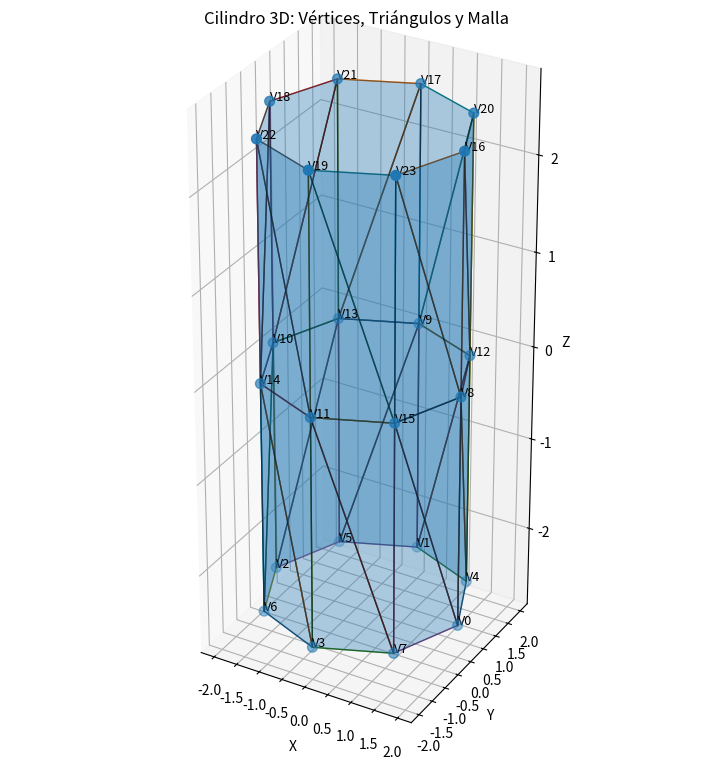

The script that saved this image:
import numpy as np
import matplotlib.pyplot as plt
from mpl_toolkits.mplot3d.art3d import Poly3DCollection


# ============================================================
# 1. CONFIGURACIÓN DEL CILINDRO
# ============================================================

radio = 2.0

altura = 5.0

segmentos = 8

anillos = 2

vertices = []

# Guardaremos también los números de vértice de cada anillo.
#
# Esto nos ayudará posteriormente a saber qué vértices
# pertenecen a cada anillo.
anillos_vertices = []


# Distancia vertical entre cada anillo.

dz = altura / anillos


# Número que tendrá el siguiente vértice.

numero_vertice = 0


for i in range(anillos + 1):

    # Calcular la posición vertical del anillo
    # Si altura = 5 y tenemos 2 divisiones:
    # z = -2.5
    # z = 0
    # z = 2.5

    z = -altura / 2 + i * dz


    # Lista para guardar los vértices de este anillo.

    vertices_anillo = []

    pares = []

    for j in range(0, segmentos, 2):

        # Ángulo alrededor del cilindro.
        #
        # El cilindro completa una vuelta de:
        #
        # 0 -> 2π
        #
        theta = 2 * np.pi * j / segmentos


        # Coordenadas del punto sobre el círculo.

        x = radio * np.cos(theta)

        y = radio * np.sin(theta)


        # Guardamos la posición del vértice.

        vertices.append((x, y, z))


        # Guardamos el número del vértice.

        pares.append(numero_vertice)

        vertices_anillo.append(numero_vertice)

        numero_vertice += 1

    impares = []

    for j in range(1, segmentos, 2):

        # Ángulo correspondiente al vértice.

        theta = 2 * np.pi * j / segmentos


        # Coordenadas del punto.

        x = radio * np.cos(theta)

        y = radio * np.sin(theta)


        # Guardamos el vértice.

        vertices.append((x, y, z))


        # Guardamos su número.

        impares.append(numero_vertice)

        vertices_anillo.append(numero_vertice)

        numero_vertice += 1


    # Guardamos la información del anillo.

    anillos_vertices.append({
        "pares": pares,
        "impares": impares
    })


# Convertimos la lista a NumPy.

vertices = np.array(vertices, dtype=np.float32)


# ============================================================
# 3. MOSTRAR LOS VÉRTICES
# ============================================================

print("=" * 60)
print("VÉRTICES GENERADOS")
print("=" * 60)

for i, vertice in enumerate(vertices):

    x, y, z = vertice

    print(
        f"V{i:02d} = "
        f"({x:7.3f}, {y:7.3f}, {z:7.3f})"
    )


# ============================================================
# 4. MOSTRAR LA ESTRUCTURA DE CADA ANILLO
# ============================================================

print("\n")
print("=" * 60)
print("ESTRUCTURA DE LOS ANILLOS")
print("=" * 60)


for i, anillo in enumerate(anillos_vertices):

    print(f"\nANILLO {i}")

    print("Pares: ", anillo["pares"])

    print("Impares: ", anillo["impares"])


triangulos = []


# Número de vértices que tenemos alrededor del cilindro.

# segmentos = 8
#
# Por lo tanto tenemos 8 posiciones angulares.


for i in range(anillos):

    # Anillo inferior
    anillo_actual = anillos_vertices[i]

    # Anillo superior
    anillo_siguiente = anillos_vertices[i + 1]


    # --------------------------------------------------------
    # Para trabajar con los vértices físicamente ordenados
    # alrededor del círculo, reconstruimos la secuencia:
    #
    # 0,1,2,3,4,5,6,7
    #
    # utilizando los pares e impares.
    # --------------------------------------------------------

    actual_ordenado = []

    siguiente_ordenado = []


    # Recuperar pares e impares.

    pares_actual = anillo_actual["pares"]

    impares_actual = anillo_actual["impares"]

    pares_siguiente = anillo_siguiente["pares"]

    impares_siguiente = anillo_siguiente["impares"]


    # --------------------------------------------------------
    # Reconstruir el orden angular:
    #
    # par, impar, par, impar...
    #
    # Ejemplo:
    #
    # 0, 1, 2, 3, 4, 5, 6, 7
    #
    # --------------------------------------------------------

    for k in range(len(pares_actual)):

        actual_ordenado.append(pares_actual[k])

        actual_ordenado.append(impares_actual[k])

        siguiente_ordenado.append(pares_siguiente[k])

        siguiente_ordenado.append(impares_siguiente[k])


    # ========================================================
    # CONSTRUIR LOS TRIÁNGULOS
    # ========================================================
    #
    # Cada posición angular se conecta con la siguiente.
    #
    # También debemos conectar la última posición con
    # la primera para cerrar el cilindro.
    #
    # ========================================================

    for j in range(segmentos):

        siguiente_j = (j + 1) % segmentos


        # Vértices del cuadrilátero actual.

        v0 = actual_ordenado[j]

        v1 = actual_ordenado[siguiente_j]

        v2 = siguiente_ordenado[j]

        v3 = siguiente_ordenado[siguiente_j]


        # ----------------------------------------------------
        # Primer triángulo
        # ----------------------------------------------------
        #
        # v0 -------- v1
        # | /
        # | /
        # | /
        # | /
        # v2
        #
        # ----------------------------------------------------

        triangulos.append(
            (v0, v2, v1)
        )


        # ----------------------------------------------------
        # Segundo triángulo
        # ----------------------------------------------------
        #
        # v0 -------- v1
        # / |
        # / |
        # / |
        # / |
        # v2 ------- v3
        #
        # ----------------------------------------------------

        triangulos.append(
            (v1, v2, v3)
        )


# ============================================================
# MOSTRAR LOS TRIÁNGULOS
# ============================================================

print("\n")
print("=" * 60)
print("TRIÁNGULOS DE LA MALLA")
print("=" * 60)


for i, triangulo in enumerate(triangulos):

    v0, v1, v2 = triangulo

    print(
        f"T{i:02d} = "
        f"(V{v0}, V{v1}, V{v2})"
    )


# ============================================================
# CONVERTIR LOS TRIÁNGULOS EN UNA MATRIZ
# ============================================================

indices = np.array(
    triangulos,
    dtype=np.uint32
)


print("\n")
print("=" * 60)
print("MATRIZ DE ÍNDICES")
print("=" * 60)

print(indices)


# ============================================================
# VISUALIZACIÓN 3D
# ============================================================
#
# Ahora vamos a representar:
#
# - Los vértices
# - Los números de los vértices
# - Las conexiones
# - Los triángulos
#
# Esto permite observar visualmente cómo los índices
# construyen la geometría.
# ============================================================


fig = plt.figure(figsize=(12, 9))

ax = fig.add_subplot(111, projection="3d")


# ============================================================
# DIBUJAR LOS TRIÁNGULOS
# ============================================================

caras = []


for triangulo in triangulos:

    v0, v1, v2 = triangulo

    cara = [
        vertices[v0],
        vertices[v1],
        vertices[v2]
    ]

    caras.append(cara)


# Crear la colección de triángulos.

malla = Poly3DCollection(
    caras,
    alpha=0.35,
    edgecolor="black"
)


ax.add_collection3d(malla)


# ============================================================
# DIBUJAR LOS VÉRTICES
# ============================================================

x = vertices[:, 0]

y = vertices[:, 1]

z = vertices[:, 2]


ax.scatter(
    x,
    y,
    z,
    s=50
)


# ============================================================
# ENUMERAR LOS VÉRTICES
# ============================================================

for i, vertice in enumerate(vertices):

    x, y, z = vertice

    ax.text(
        x,
        y,
        z,
        f"V{i}",
        fontsize=9
    )


# ============================================================
# DIBUJAR LAS CONEXIONES DE LOS TRIÁNGULOS
# ============================================================
#
# Aunque Poly3DCollection ya muestra las caras,
# dibujamos también explícitamente las aristas para
# poder observar las conexiones.
# ============================================================


for triangulo in triangulos:

    v0, v1, v2 = triangulo

    puntos = [
        vertices[v0],
        vertices[v1],
        vertices[v2],
        vertices[v0]
    ]

    puntos = np.array(puntos)

    ax.plot(
        puntos[:, 0],
        puntos[:, 1],
        puntos[:, 2],
        linewidth=1
    )


# ============================================================
# CONFIGURACIÓN DEL GRÁFICO
# ============================================================

ax.set_title(
    "Cilindro 3D: Vértices, Triángulos y Malla"
)

ax.set_xlabel("X")

ax.set_ylabel("Y")

ax.set_zlabel("Z")


# Mantener proporciones aproximadamente iguales.

ax.set_box_aspect((1, 1, altura / radio))


plt.show()


# ============================================================
# RESUMEN DE LA GEOMETRÍA
# ============================================================

print("\n")
print("=" * 60)
print("RESUMEN")
print("=" * 60)

print(f"Número total de vértices: {len(vertices)}")

print(f"Número total de triángulos: {len(triangulos)}")

print(f"Vértices por anillo: {segmentos}")

print(f"Número de anillos: {anillos + 1}")
